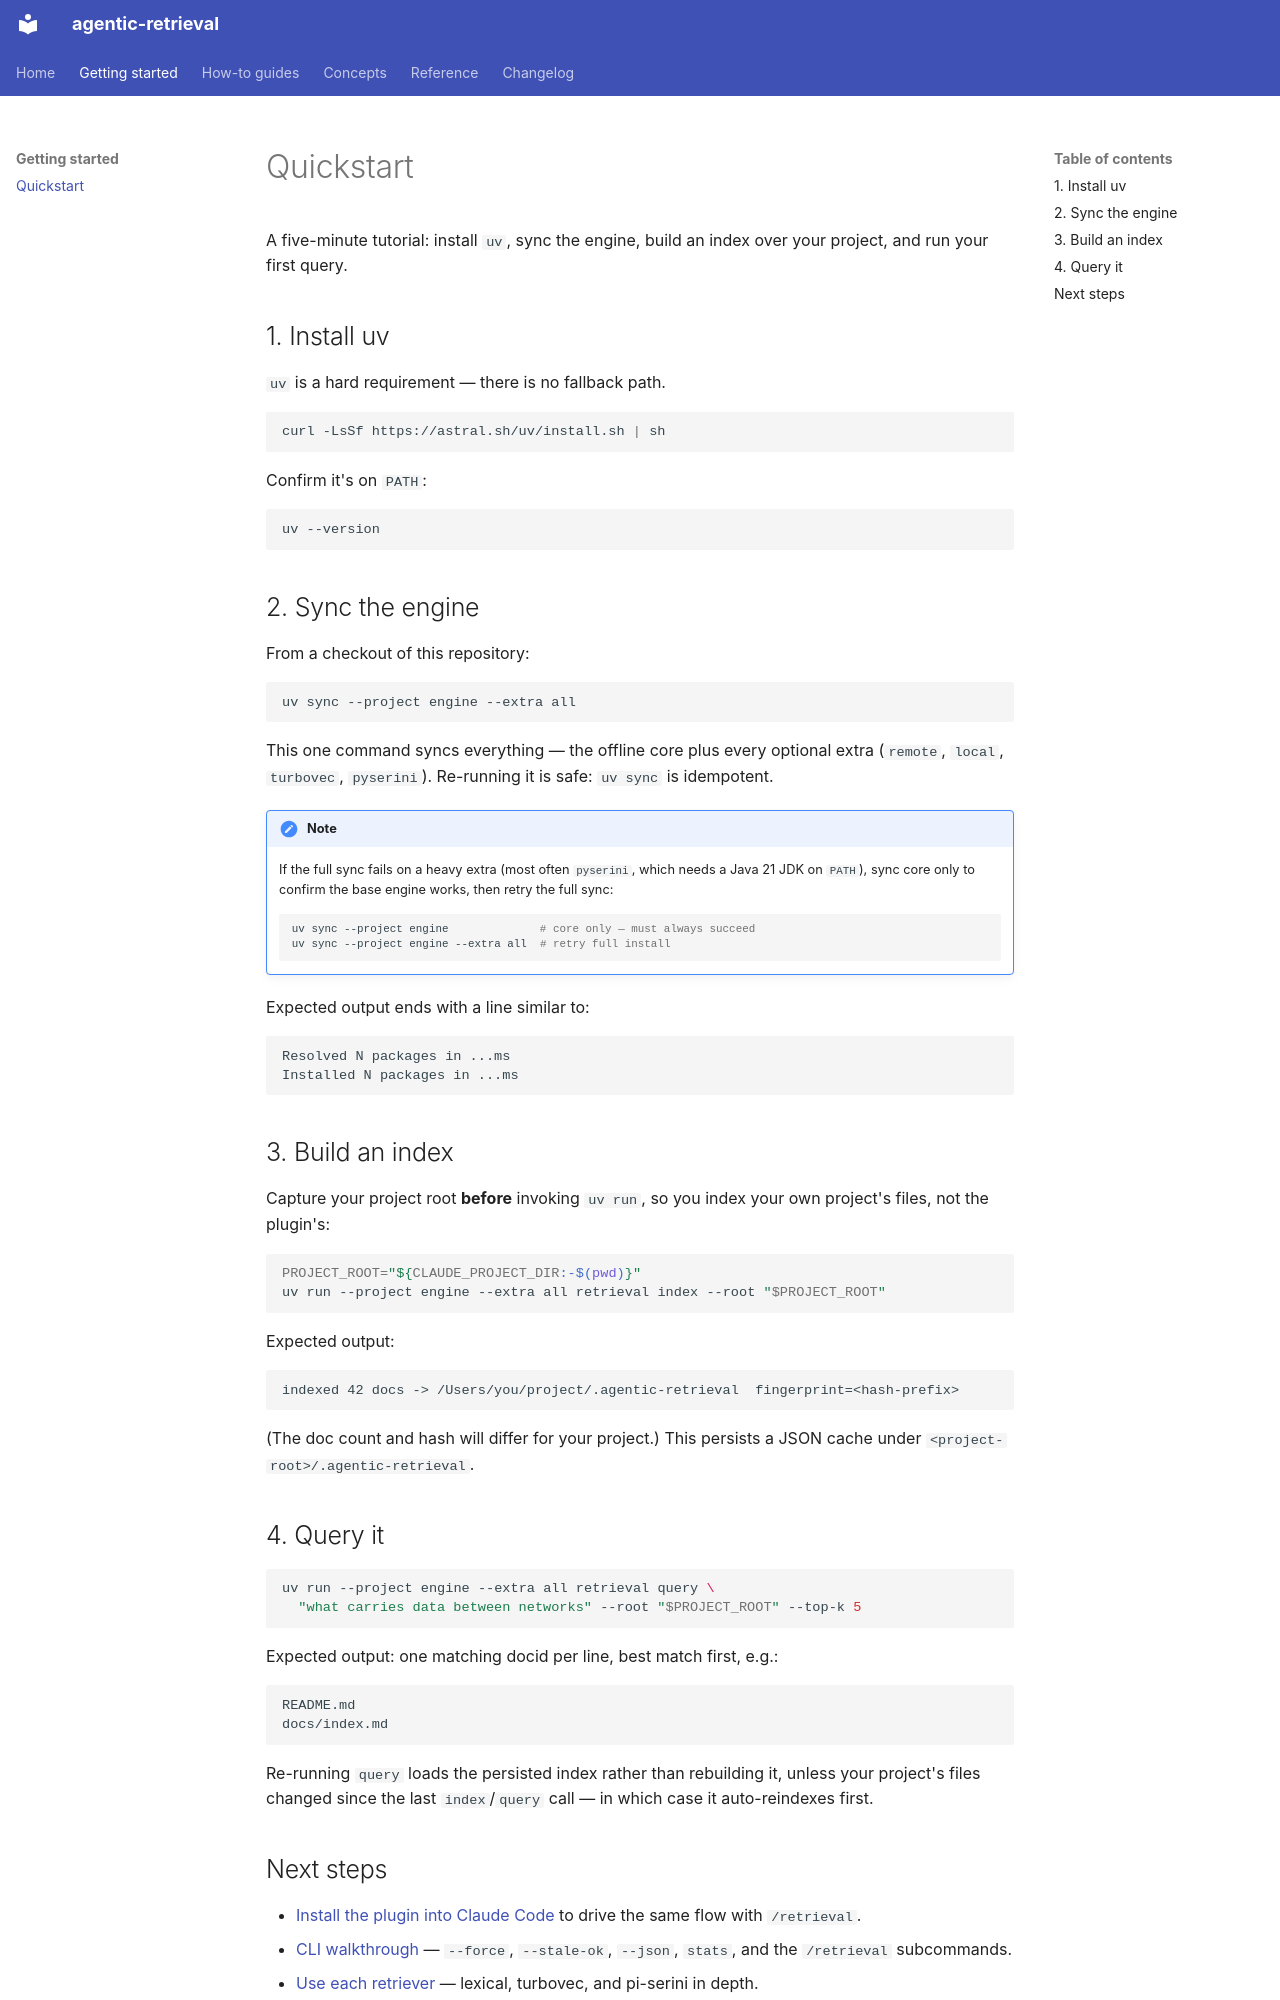

repository: josix/agentic-retrieval · page: getting-started/quickstart/index.html · generator: mkdocs

# Quickstart

A five-minute tutorial: install `uv`, sync the engine, build an index over
your project, and run your first query.

## 1. Install uv

`uv` is a hard requirement — there is no fallback path.

```bash
curl -LsSf https://astral.sh/uv/install.sh | sh
```

Confirm it's on `PATH`:

```bash
uv --version
```

## 2. Sync the engine

From a checkout of this repository:

```bash
uv sync --project engine --extra all
```

This one command syncs everything — the offline core plus every optional
extra (`remote`, `local`, `turbovec`, `pyserini`). Re-running it is safe:
`uv sync` is idempotent.

!!! note
    If the full sync fails on a heavy extra (most often `pyserini`, which
    needs a Java 21 JDK on `PATH`), sync core only to confirm the base
    engine works, then retry the full sync:

    ```bash
    uv sync --project engine              # core only — must always succeed
    uv sync --project engine --extra all  # retry full install
    ```

Expected output ends with a line similar to:

```
Resolved N packages in ...ms
Installed N packages in ...ms
```

## 3. Build an index

Capture your project root **before** invoking `uv run`, so you index your
own project's files, not the plugin's:

```bash
PROJECT_ROOT="${CLAUDE_PROJECT_DIR:-$(pwd)}"
uv run --project engine --extra all retrieval index --root "$PROJECT_ROOT"
```

Expected output:

```
indexed 42 docs -> /Users/you/project/.agentic-retrieval  fingerprint=<hash-prefix>
```

(The doc count and hash will differ for your project.) This persists a JSON
cache under `<project-root>/.agentic-retrieval`.

## 4. Query it

```bash
uv run --project engine --extra all retrieval query \
  "what carries data between networks" --root "$PROJECT_ROOT" --top-k 5
```

Expected output: one matching docid per line, best match first, e.g.:

```
README.md
docs/index.md
```

Re-running `query` loads the persisted index rather than rebuilding it,
unless your project's files changed since the last `index`/`query` call —
in which case it auto-reindexes first.
